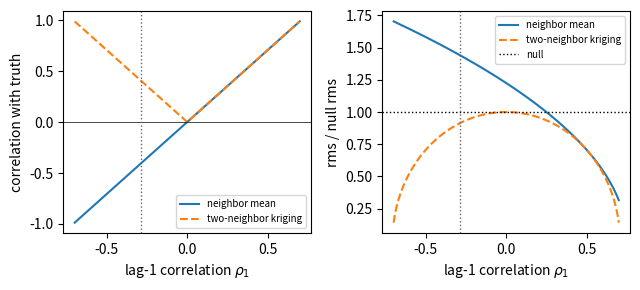

The script that saved this image:
import numpy as np, matplotlib; matplotlib.use("Agg"); import matplotlib.pyplot as plt

r1 = np.linspace(-0.7, 0.7, 281)
fig, (a1, a2) = plt.subplots(1, 2, figsize=(6.5, 3))
a1.plot(r1, np.sqrt(2)*r1, label="neighbor mean")
a1.plot(r1, np.sqrt(2)*np.abs(r1), "--", label="two-neighbor kriging")
a1.axhline(0, color="k", lw=0.5)
a1.axvline(-0.287, color="0.4", ls=":", lw=1)
a1.set_xlabel(r"lag-1 correlation $\rho_1$")
a1.set_ylabel("correlation with truth")
a1.legend(fontsize=7)

a2.plot(r1, np.sqrt(1.5 - 2*r1), label="neighbor mean")
a2.plot(r1, np.sqrt(1 - 2*r1**2), "--", label="two-neighbor kriging")
a2.axhline(1, color="k", ls=":", lw=1, label="null")
a2.axvline(-0.287, color="0.4", ls=":", lw=1)
a2.set_xlabel(r"lag-1 correlation $\rho_1$")
a2.set_ylabel("rms / null rms")
a2.legend(fontsize=7)
plt.tight_layout()
plt.savefig("generalization_kriging.pdf", bbox_inches="tight")
